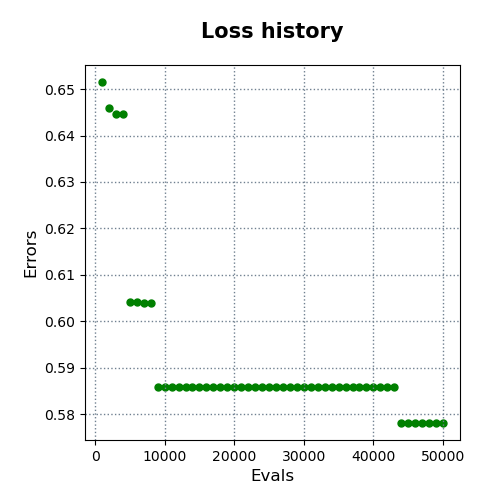

The file beside this chart, header and first rows:
evals, errors
1000, 0.6515
2000, 0.646
3000, 0.6447
4000, 0.6447
5000, 0.6042
6000, 0.6042
7000, 0.6039
8000, 0.6039
9000, 0.5859
10000, 0.5859
11000, 0.5859
12000, 0.5859
13000, 0.5859
14000, 0.5859
15000, 0.5859
16000, 0.5859
17000, 0.5859
18000, 0.5859
19000, 0.5859
20000, 0.5859
21000, 0.5859
22000, 0.5859
23000, 0.5859
24000, 0.5859
25000, 0.5859
26000, 0.5859
27000, 0.5859
28000, 0.5859
29000, 0.5859
30000, 0.5859
31000, 0.5859
32000, 0.5859
33000, 0.5859
34000, 0.5859
35000, 0.5859
36000, 0.5859
37000, 0.5859
38000, 0.5859
39000, 0.5859
40000, 0.5859
41000, 0.5859
42000, 0.5859
43000, 0.5859
44000, 0.5781
45000, 0.5781
46000, 0.5781
47000, 0.5781
48000, 0.5781
49000, 0.5781
50000, 0.5781
